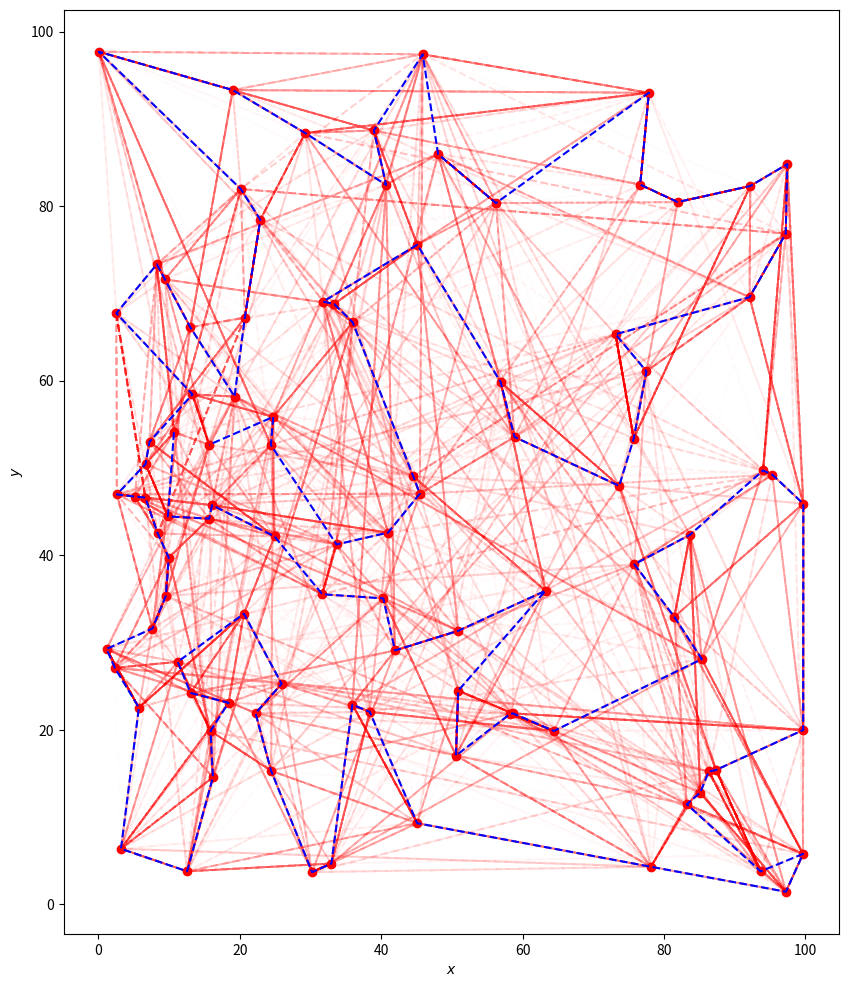

Python code for this plot:
from typing import Any, Callable, Iterator

import matplotlib.pyplot as Ⱂ
from numpy import exp as Ⰵ
from numpy import roll as Ⱁ
from numpy import sqrt as Ⱍ
from numpy import sum as Ⱄ
from numpy.random import choice as Ⱌ
from numpy.random import rand as Ⱃ
from numpy.random import randint as Ⰻ
from numpy.random import seed as Ⰴ
from numpy.random import uniform as Ⱆ
from numpy.typing import NDArray


def Ⱎ(e: NDArray[Any], temperature: float) -> NDArray[Any]:
    _e = e.copy()

    n = max(1, int(len(_e) * temperature / 100))
    n = Ⰻ(1, n + 1)

    for _ in range(n):
        method = Ⱌ([0, 1])
        if method == 0:
            i, j = Ⱌ(len(_e), size=2, replace=False)
            _e[[i, j]] = _e[[j, i]]
        else:
            i, j = Ⱌ(len(_e), size=2, replace=False)
            start, end = min(i, j), max(i, j)
            _e[start : end + 1] = _e[start : end + 1][::-1]

    return _e


class SimulatedAnnealing(Iterator):
    def __init__(self, f: Callable, temperature: float = 100, α: float = 0.95) -> None:
        self.f = f
        self.best = ([], 0)
        self.actual = ([], 0)
        self.index = 0
        self.temperature = temperature
        self.α = α

        self.historial = []

    def __getitem__(self, index: int) -> Any:
        if index <= 0:
            return self.best[0]
        else:
            return self.best[1]

    def __len__(self):
        return 2

    def __next__(self):
        if self.index < len(self):
            self.index += 1
            return self.best[0]
        raise StopIteration

    def __call__(self, e: NDArray[Any], iter: int = 10000) -> NDArray[Any]:
        self.best = (e.copy(), self.f(e))
        self.actual = (e.copy(), self.f(e))
        self.historial.append(e.copy())

        for _ in range(iter):
            _e = Ⱎ(self.actual[0], self.temperature)
            _f = self.f(_e)
            print(_f)
            # Cambio en la función objetivo
            Δ = _f - self.actual[1]
            if Δ < 0:
                self.actual = (_e.copy(), _f)
                self.historial.append(_e.copy())
            # Actualizamos el mejor punto
            if self.actual[1] < self[1]:
                self.best = (self.actual[0].copy(), self.actual[1])
            else:
                p = Ⰵ(-Δ / self.temperature)
                if Ⱃ() < p:
                    self.actual = (_e.copy(), _f)
            self.temperature *= self.α
        return self[0]


def main():
    # Ejecucion
    # Ⰴ(2025)
    f = lambda e: Ⱄ(Ⱍ(Ⱄ((e - Ⱁ(e, -1, axis=0)) ** 2, axis=1)))
    # n = 25
    n = 100
    x = Ⱆ(low=0, high=100, size=(n, 2))
    print("x =", x)
    print("f(x) =", f(x))
    s = SimulatedAnnealing(f)
    s(x, iter=100000)
    print("x =", s[0])
    print("f(x) =", s[1])
    # Graficar la función
    Ⱂ.figure(figsize=(10, 12))
    Ⱂ.xlabel("$x$")
    Ⱂ.ylabel("$y$")
    Ⱂ.scatter(x[:, 0], x[:, 1], color="red")
    for i in s.historial:
        Ⱂ.plot(i[:, 0], i[:, 1], color="red", linestyle="--", alpha=0.01)
    Ⱂ.plot(s[0][:, 0], s[0][:, 1], color="blue", linestyle="--")
    Ⱂ.show()


if __name__ == "__main__":
    main()
